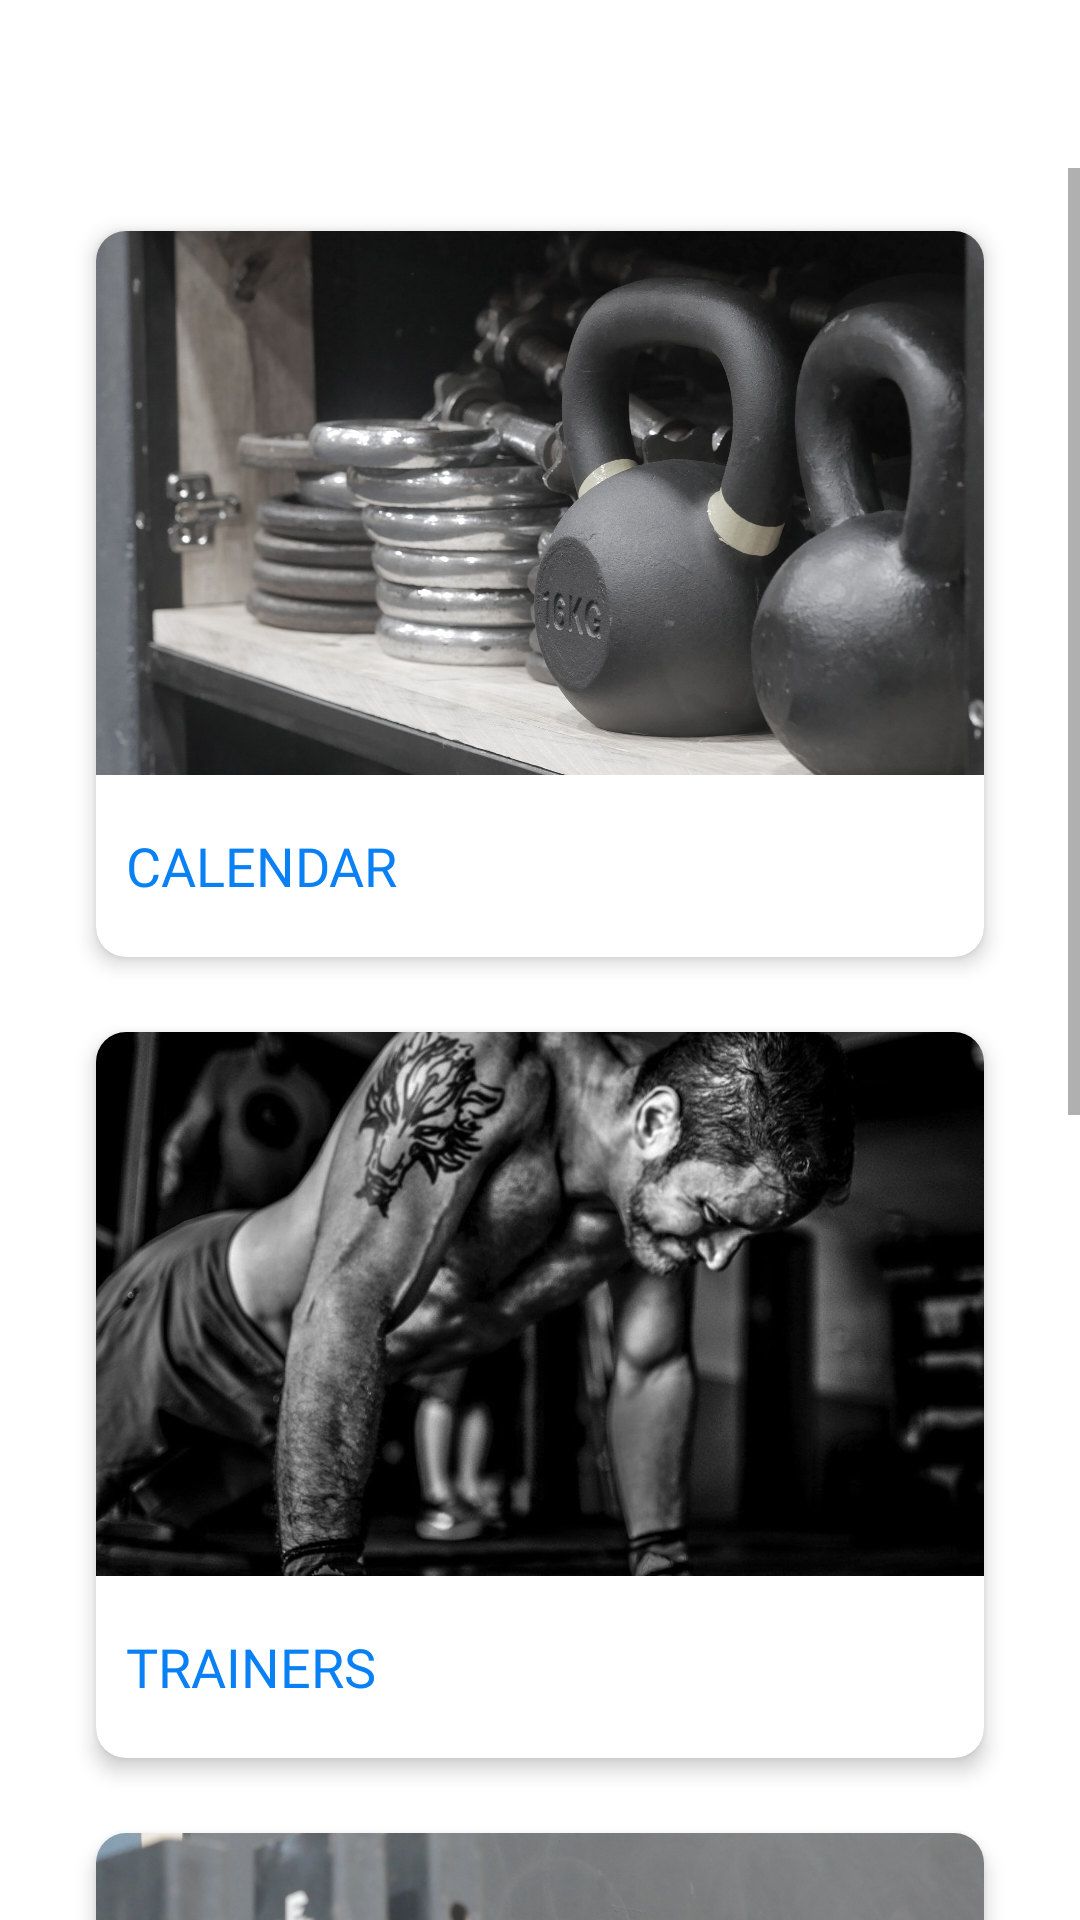

Produce the Android XML layout that renders to this screen, including the resource entries it uses.
<!-- AndroidManifest.xml: application theme Theme.EPPDraft1 -->
<!-- res/layout/portal_main_layout.xml -->
<?xml version="1.0" encoding="utf-8"?>
<RelativeLayout
    xmlns:android="http://schemas.android.com/apk/res/android"
    xmlns:app="http://schemas.android.com/apk/res-auto"
    android:layout_width="match_parent"
    android:layout_height="match_parent">

    <ScrollView
        android:layout_width="match_parent"
        android:layout_height="match_parent"
        android:layout_marginTop="56dp"
        >

        <LinearLayout
        android:layout_width="match_parent"
        android:layout_height="wrap_content"
        android:paddingTop="12dp"
        android:layout_marginBottom="20dp"
        android:orientation="vertical">

            <androidx.cardview.widget.CardView
                android:layout_width="match_parent"
                android:layout_height="260dp"
                android:layout_marginStart="@dimen/authentication_screen_marginStartEnd"
                android:layout_marginEnd="@dimen/authentication_screen_marginStartEnd"
                app:cardCornerRadius="@dimen/card_view_corner_radius"
                app:cardElevation="4dp"
                app:cardUseCompatPadding="true"
                android:layout_marginBottom="@dimen/portal_card_view_margin_bottom"
                android:backgroundTint="@color/white">

                
                <LinearLayout
                    android:id="@+id/ll_portal_classes"
                    android:layout_width="match_parent"
                    android:layout_height="match_parent"
                    android:orientation="vertical"
                    >
                    <ImageView
                        android:layout_width="match_parent"
                        android:layout_height="0dp"
                        android:src="@drawable/clases_small_5"
                        android:scaleType="centerCrop"
                        android:contentDescription="@string/calendar"
                        android:layout_weight="3"/>

                    <RelativeLayout
                        android:layout_width="match_parent"
                        android:layout_height="0dp"
                        android:layout_weight="1"
                        android:paddingStart="10dp"
                        android:paddingEnd="0dp"
                        android:orientation="horizontal">

                        <TextView
                            android:layout_width="wrap_content"
                            android:layout_height="match_parent"
                            android:text="@string/calendar_capital"
                            android:textColor="@color/epp_primary"
                            android:gravity="start|center"
                            android:fontFamily="@font/montserrat"
                            android:textSize="18sp"/>

                        <TextView
                            android:id="@+id/tv_portal_classes_count"
                            android:layout_width="wrap_content"
                            android:layout_height="match_parent"
                            android:text=""
                            android:textColor="@color/light_gray3"
                            android:gravity="end|center"
                            android:layout_alignParentEnd="true"
                            android:layout_marginEnd="10dp"
                            android:fontFamily="@font/montserrat"
                            android:textSize="16sp"/>

                    </RelativeLayout>



                </LinearLayout>

            </androidx.cardview.widget.CardView>

            <androidx.cardview.widget.CardView
                android:layout_width="match_parent"
                android:layout_height="260dp"
                android:layout_marginStart="@dimen/authentication_screen_marginStartEnd"
                android:layout_marginEnd="@dimen/authentication_screen_marginStartEnd"
                app:cardCornerRadius="@dimen/card_view_corner_radius"
                app:cardElevation="4dp"
                app:cardUseCompatPadding="true"
                android:layout_marginBottom="@dimen/portal_card_view_margin_bottom"
                android:backgroundTint="@color/white">

                
                <LinearLayout
                    android:id="@+id/ll_portal_trainers"
                    android:layout_width="match_parent"
                    android:layout_height="match_parent"
                    android:orientation="vertical"
                    >
                    <ImageView
                        android:layout_width="match_parent"
                        android:layout_height="0dp"
                        android:src="@drawable/ernesto_1"
                        android:scaleType="centerCrop"
                        android:contentDescription="@string/trainers"
                        android:layout_weight="3"/>

                    <RelativeLayout
                        android:layout_width="match_parent"
                        android:layout_height="0dp"
                        android:layout_weight="1"
                        android:paddingStart="10dp"
                        android:paddingEnd="0dp"
                        android:orientation="horizontal">

                        <TextView
                            android:layout_width="wrap_content"
                            android:layout_height="match_parent"
                            android:text="@string/trainers"
                            android:textColor="@color/epp_primary"
                            android:gravity="start|center"
                            android:fontFamily="@font/montserrat"
                            android:textSize="18sp"/>



                    </RelativeLayout>



                </LinearLayout>

            </androidx.cardview.widget.CardView>

            <androidx.cardview.widget.CardView
                android:layout_width="match_parent"
                android:layout_height="260dp"
                android:layout_marginStart="@dimen/authentication_screen_marginStartEnd"
                android:layout_marginEnd="@dimen/authentication_screen_marginStartEnd"
                app:cardCornerRadius="@dimen/card_view_corner_radius"
                app:cardElevation="4dp"
                app:cardUseCompatPadding="true"
                android:layout_marginBottom="@dimen/portal_card_view_margin_bottom"
                android:backgroundTint="@color/white">

                
                <LinearLayout
                    android:id="@+id/ll_portal_plans"
                    android:layout_width="match_parent"
                    android:layout_height="match_parent"
                    android:orientation="vertical"
                    >
                    <ImageView
                        android:layout_width="match_parent"
                        android:layout_height="0dp"
                        android:src="@drawable/planes_2"
                        android:contentDescription="@string/plan"
                        android:scaleType="centerCrop"
                        android:layout_weight="3"/>

                    <RelativeLayout
                        android:layout_width="match_parent"
                        android:layout_height="0dp"
                        android:layout_weight="1"
                        android:paddingStart="10dp"
                        android:paddingEnd="0dp"
                        android:orientation="horizontal">

                        <TextView
                            android:layout_width="wrap_content"
                            android:layout_height="match_parent"
                            android:text="@string/plans_capital"
                            android:textColor="@color/epp_primary"
                            android:gravity="start|center"
                            android:fontFamily="@font/montserrat"
                            android:textSize="18sp"/>



                    </RelativeLayout>



                </LinearLayout>

            </androidx.cardview.widget.CardView>

            <androidx.cardview.widget.CardView
                android:layout_width="match_parent"
                android:layout_height="260dp"
                android:layout_marginStart="@dimen/authentication_screen_marginStartEnd"
                android:layout_marginEnd="@dimen/authentication_screen_marginStartEnd"
                app:cardCornerRadius="@dimen/card_view_corner_radius"
                app:cardElevation="4dp"
                app:cardUseCompatPadding="true"
                android:layout_marginBottom="@dimen/portal_card_view_margin_bottom"
                android:backgroundTint="@color/white">

                
                <LinearLayout
                    android:id="@+id/ll_portal_athletes"
                    android:layout_width="match_parent"
                    android:layout_height="match_parent"
                    android:orientation="vertical"
                    >
                    <ImageView
                        android:layout_width="match_parent"
                        android:layout_height="0dp"
                        android:src="@drawable/athletes_7"
                        android:contentDescription="@string/athletes"
                        android:scaleType="fitEnd"
                        android:layout_weight="3"/>

                    <RelativeLayout
                        android:layout_width="match_parent"
                        android:layout_height="0dp"
                        android:layout_weight="1"
                        android:paddingStart="10dp"
                        android:paddingEnd="0dp"
                        android:orientation="horizontal">

                        <TextView
                            android:layout_width="wrap_content"
                            android:layout_height="match_parent"
                            android:text="@string/athletes"
                            android:textColor="@color/epp_primary"
                            android:gravity="start|center"
                            android:fontFamily="@font/montserrat"
                            android:textSize="18sp"/>

                        <TextView
                            android:id="@+id/tv_portal_athlete_count"
                            android:layout_width="wrap_content"
                            android:layout_height="match_parent"
                            android:text=""
                            android:textColor="@color/light_gray3"
                            android:gravity="end|center"
                            android:layout_alignParentEnd="true"
                            android:layout_marginEnd="10dp"
                            android:fontFamily="@font/montserrat"
                            android:textSize="16sp"/>

                    </RelativeLayout>



                </LinearLayout>

            </androidx.cardview.widget.CardView>

            

        </LinearLayout>

    </ScrollView>

</RelativeLayout>
<!-- resources referenced by this layout -->
<resources>
  <color name="epp_primary">#0A80F5</color>
  <color name="light_gray3">#ABB2B9</color>
  <color name="white">#FFFFFFFF</color>
  <dimen name="authentication_screen_marginStartEnd">25dp</dimen>
  <dimen name="card_view_corner_radius">10dp</dimen>
  <dimen name="portal_card_view_margin_bottom">7dp</dimen>
  <!-- drawable clases_small_5: jpg bitmap (drawable, 428982 bytes) -->
  <!-- drawable ernesto_1: jpg bitmap (drawable, 106392 bytes) -->
  <!-- drawable planes_2: jpg bitmap (drawable, 186769 bytes) -->
  <string name="athletes">CROSSFITTERS</string>
  <string name="calendar">Calendar</string>
  <string name="calendar_capital">CALENDAR</string>
  <string name="plan" translatable="false">Plan</string>
  <string name="plans_capital">PLANS</string>
  <string name="trainers">TRAINERS</string>
  <style name="Theme.EPPDraft1" parent="Theme.MaterialComponents.Light">
          
          <item name="colorPrimary">@color/epp_primary</item>
          <item name="colorPrimaryVariant">@color/epp_primary_variant</item>
          <item name="colorOnPrimary">@color/white</item>
          
          <item name="colorSecondary">@color/epp_secondary</item>
          <item name="colorSecondaryVariant">@color/epp_secondary_variant</item>
          <item name="colorOnSecondary">@color/light_gray2</item>
  
          
          <item name="android:statusBarColor">?attr/colorSecondaryVariant</item>
  
          
          <item name="backgroundColor">@color/white</item>
          <item name="colorSurface">@color/light_gray1</item>
          <item name="colorError">@color/error_red2</item>
  
          
          <item name="colorOnBackground">@color/black</item>
          <item name="colorOnSurface">@color/black</item>
          <item name="colorOnError">@color/white</item>
  
  
          
          <item name="colorAccent">@color/light_gray1</item>
  
      </style>
  <color name="epp_primary_variant">#0A80F5</color>
  <color name="epp_secondary">#363A43</color>
  <color name="epp_secondary_variant">#363A43</color>
  <color name="light_gray2">#F9F9F9</color>
  <color name="light_gray1">#f0f0f0</color>
  <color name="error_red2">#FF4E46</color>
  <color name="black">#FF000000</color>
</resources>
